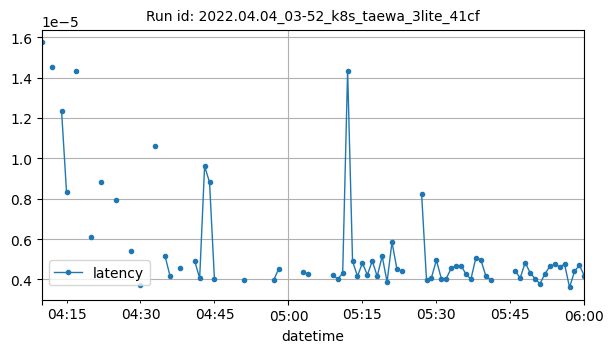

The table this chart was drawn from, first rows:
datetime, latency
2022-04-04T04:10:00Z, 1.573562622070312e-05
2022-04-04T04:12:00Z, 1.4543533325195312e-05
2022-04-04T04:14:00Z, 1.2342135111490887e-05
2022-04-04T04:15:00Z, 8.344650268554688e-06
2022-04-04T04:17:00Z, 1.4335878433719759e-05
2022-04-04T04:20:00Z, 6.126979040721105e-06
2022-04-04T04:22:00Z, 8.806586265563965e-06
2022-04-04T04:25:00Z, 7.93750469501202e-06
2022-04-04T04:28:00Z, 5.425828875917377e-06
2022-04-04T04:30:00Z, 3.7292935954990673e-06
2022-04-04T04:33:00Z, 1.0595602147719439e-05
2022-04-04T04:35:00Z, 5.143029349190849e-06
2022-04-04T04:36:00Z, 4.158300511977253e-06
2022-04-04T04:38:00Z, 4.567418779645648e-06
2022-04-04T04:41:00Z, 4.9080167497907365e-06
2022-04-04T04:42:00Z, 4.059927804129464e-06
2022-04-04T04:43:00Z, 9.61167471749442e-06
2022-04-04T04:44:00Z, 8.818081447056362e-06
2022-04-04T04:45:00Z, 3.998620169503348e-06
2022-04-04T04:51:00Z, 3.954342433384486e-06
2022-04-04T04:57:00Z, 3.9645603724888404e-06
2022-04-04T04:58:00Z, 4.509517124720983e-06
2022-04-04T05:03:00Z, 4.34603009905134e-06
2022-04-04T05:04:00Z, 4.27791050502232e-06
2022-04-04T05:09:00Z, 4.233632768903458e-06
2022-04-04T05:10:00Z, 4.0190560477120545e-06
2022-04-04T05:11:00Z, 4.30742899576823e-06
2022-04-04T05:12:00Z, 1.4345986502511157e-05
2022-04-04T05:13:00Z, 4.901204790387836e-06
2022-04-04T05:14:00Z, 4.15870121547154e-06
2022-04-04T05:15:00Z, 4.816055297851562e-06
2022-04-04T05:16:00Z, 4.226820809500559e-06
2022-04-04T05:17:00Z, 4.914828709193638e-06
2022-04-04T05:18:00Z, 4.155295235770089e-06
2022-04-04T05:19:00Z, 5.14984130859375e-06
2022-04-04T05:20:00Z, 3.8828168596540185e-06
2022-04-04T05:21:00Z, 5.851473127092634e-06
2022-04-04T05:22:00Z, 4.509517124720982e-06
2022-04-04T05:23:00Z, 4.4141496930803576e-06
2022-04-04T05:27:00Z, 8.24247087751116e-06
2022-04-04T05:28:00Z, 3.950936453683036e-06
2022-04-04T05:29:00Z, 4.093987601143974e-06
2022-04-04T05:30:00Z, 4.955700465611049e-06
2022-04-04T05:31:00Z, 4.046303885323662e-06
2022-04-04T05:32:00Z, 4.046303885323661e-06
2022-04-04T05:33:00Z, 4.550388881138393e-06
2022-04-04T05:34:00Z, 4.6764101300920775e-06
2022-04-04T05:35:00Z, 4.679816109793527e-06
2022-04-04T05:36:00Z, 4.267692565917968e-06
2022-04-04T05:37:00Z, 4.012244088309152e-06
2022-04-04T05:38:00Z, 5.0715037754603805e-06
2022-04-04T05:39:00Z, 4.982948303222657e-06
2022-04-04T05:40:00Z, 4.192761012486049e-06
2022-04-04T05:41:00Z, 3.984996250697547e-06
2022-04-04T05:46:00Z, 4.4039317539760045e-06
2022-04-04T05:47:00Z, 4.076957702636719e-06
2022-04-04T05:48:00Z, 4.834220522925967e-06
2022-04-04T05:49:00Z, 4.335812159946986e-06
2022-04-04T05:50:00Z, 4.039491925920761e-06
2022-04-04T05:51:00Z, 3.790855407714844e-06
... 9 more rows
